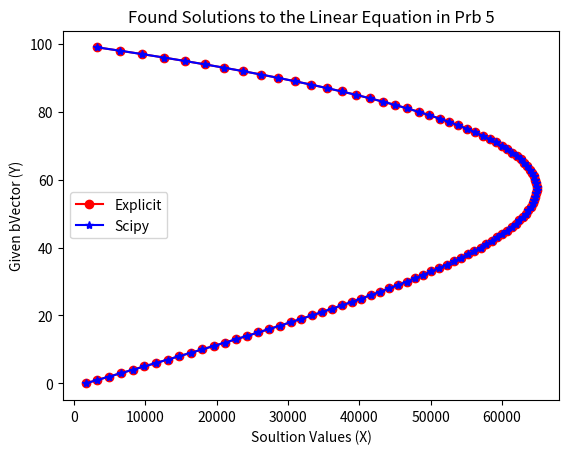

Write the Python code that produced this figure.
# -*- coding: utf-8 -*-
"""
Created on Sun Oct 22 15:04:05 2017

@author: Robert
"""
import numpy as np
from scipy.linalg import solve
import matplotlib.pyplot as plt
# A]  Construct A and bVector
n = 100
# Making bVector
bVector_start = [0]
bVector_mid = np.arange(1,n-1)
bVector_end = [n-1]
# Combine begining middle and end parts
bVector_tmp = np.concatenate([bVector_start,bVector_mid])
bVector = np.concatenate([bVector_tmp, bVector_end])

# Make A matrix
# Create a mold to repeat
A_matrix = np.zeros((n,n))
A_matrix[0,0]=2
A_matrix[0,1]=-1
# Row Track, don't want to overwrite zeros
j = 0
#Column track
for i in range(1,n-1):
    if (j<=97):
        j += 1
        A_matrix[i,j-1]=-1
        A_matrix[i,j]=2
        A_matrix[i,j+1]=-1
A_matrix[n-1,n-2]=-1
A_matrix[n-1,n-1]=2
# B]
# What is the condition number of A?
# Since no norm value was specified I am leaving it at the default 2-norm
conditionA = np.linalg.cond(A_matrix)
print("Condition Number of A: " + str(conditionA))

# C]
# Explicitly solve the X values using inverse multiplication
inverseA = np.linalg.inv(A_matrix)
identityProof = (np.matmul(inverseA,A_matrix))
# D]
# Solve the X values using scipy's solve function
solutionExplicit = np.matmul(inverseA,bVector)
solutionScipy = solve(A_matrix,bVector)

# Plot the "explicit" and scipy's numerical solutions on the same plot
plt.title("Found Solutions to the Linear Equation in Prb 5")
plt.plot(solutionExplicit,bVector,'-ro')
plt.plot(solutionScipy,bVector,'-b*')
plt.legend(("Explicit","Scipy"),loc = "center left")
plt.xlabel("Soultion Values (X)")
plt.ylabel("Given bVector (Y)")